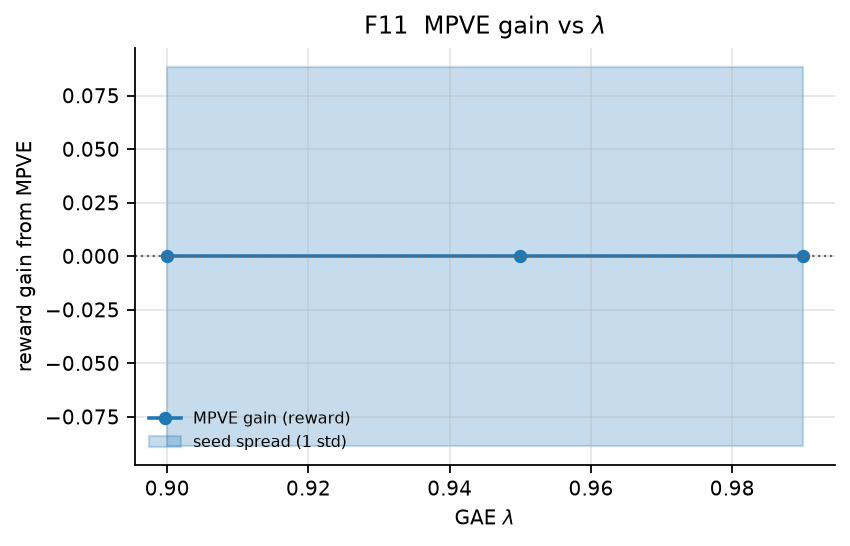

The data file committed next to this chart (first rows):
lam, mpve, final_reward, value_loss, rmse, gain
0.9, False, -2.206, 415.9, 0.7735, 0.0
0.9, True, -2.206, 1384, 0.7735, 0.0
0.95, False, -2.206, 633.2, 0.7735, 0.0
0.95, True, -2.206, 1601, 0.7735, 0.0
0.99, False, -2.206, 930.2, 0.7735, 0.0
0.99, True, -2.206, 1898, 0.7735, 0.0
